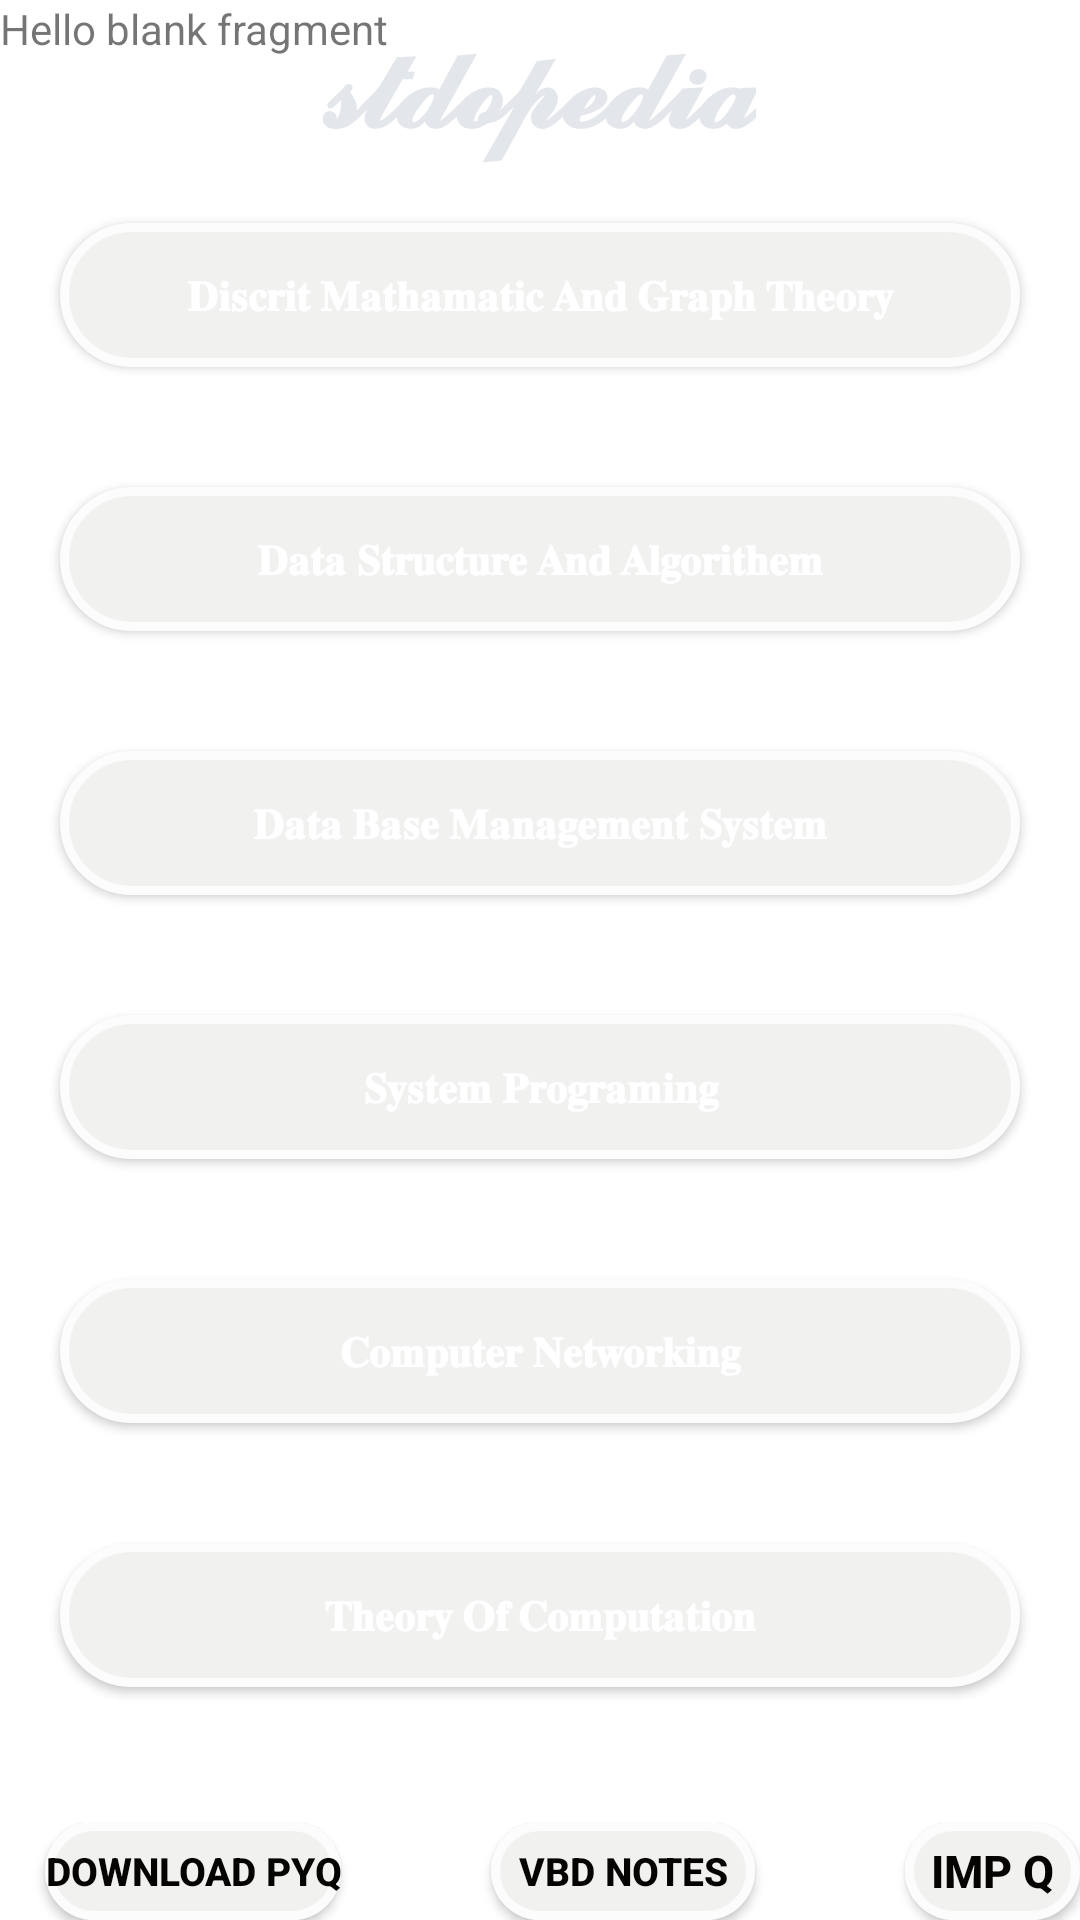

Here is an Android app screen rendered from its layout file. Give the layout XML and the strings, colors and styles it references.
<!-- AndroidManifest.xml: application theme Theme.Bottomnevigation -->
<!-- res/layout/fragment_setting.xml -->
<?xml version="1.0" encoding="utf-8"?>
<FrameLayout xmlns:android="http://schemas.android.com/apk/res/android"
    xmlns:tools="http://schemas.android.com/tools"
    android:layout_width="match_parent"
    android:layout_height="match_parent"
    tools:context=".profil">

    
    <TextView
        android:layout_width="match_parent"
        android:layout_height="match_parent"
        android:text="@string/hello_blank_fragment" />

    <RelativeLayout xmlns:android="http://schemas.android.com/apk/res/android"
        xmlns:app="http://schemas.android.com/apk/res-auto"
        xmlns:tools="http://schemas.android.com/tools"
        android:layout_width="match_parent"
        android:layout_height="match_parent"
        android:layout_marginBottom="0dp"
        android:id="@+id/main_layout"
        android:layout_gravity="center"
        android:orientation="vertical"
        tools:context=".MainActivity">



        <TextView
            android:id="@+id/textView1"
            android:layout_centerHorizontal="true"
            android:layout_width="wrap_content"
            android:layout_height="wrap_content"
            android:layout_gravity="center"
            android:layout_margin="0dp"
            android:gravity="center"
            android:text="𝓼𝓽𝓭𝓸𝓹𝓮𝓭𝓲𝓪"
            android:textColor="#E3E6EA"
            android:textSize="40dp"
            android:textStyle="bold" />

        <Button
            android:id="@+id/m4"
            android:layout_below="@id/textView1"
            android:layout_centerHorizontal="true"
            android:layout_width="match_parent"
            android:layout_height="wrap_content"
            android:layout_margin="20dp"

            android:background="@drawable/custom1"
            android:text="𝐃𝐢𝐬𝐜𝐫𝐢𝐭 𝐌𝐚𝐭𝐡𝐚𝐦𝐚𝐭𝐢𝐜 𝐀𝐧𝐝 𝐆𝐫𝐚𝐩𝐡 𝐓𝐡𝐞𝐨𝐫𝐲"
            android:textColor="#FFFFFF"
            android:textStyle="bold" />

        <Button
            android:id="@+id/dsa"
            android:layout_below="@+id/m4"
            android:layout_width="match_parent"
            android:layout_centerHorizontal="true"
            android:layout_height="wrap_content"
            android:layout_margin="20dp"
            android:background="@drawable/custom1"
            android:text="𝐃𝐚𝐭𝐚 𝐒𝐭𝐫𝐮𝐜𝐭𝐮𝐫𝐞 𝐀𝐧𝐝 𝐀𝐥𝐠𝐨𝐫𝐢𝐭𝐡𝐞𝐦"
            android:textColor="#fff"
            android:textStyle="bold" />

        <Button
            android:id="@+id/dbms"
            android:layout_below="@+id/dsa"
            android:layout_centerHorizontal="true"
            android:layout_width="match_parent"
            android:layout_height="wrap_content"
            android:layout_margin="20dp"
            android:background="@drawable/custom1"
            android:text="𝐃𝐚𝐭𝐚 𝐁𝐚𝐬𝐞 𝐌𝐚𝐧𝐚𝐠𝐞𝐦𝐞𝐧𝐭 𝐒𝐲𝐬𝐭𝐞𝐦"
            android:textColor="#fff"
            android:textStyle="bold" />

        <Button
            android:id="@+id/sp"
            android:layout_below="@+id/dbms"
            android:layout_width="match_parent"
            android:layout_height="wrap_content"
            android:layout_margin="20dp"
            android:background="@drawable/custom1"

            android:text="𝐒𝐲𝐬𝐭𝐞𝐦 𝐏𝐫𝐨𝐠𝐫𝐚𝐦𝐢𝐧𝐠"
            android:textColor="#fff"
            android:textStyle="bold" />

        <Button
            android:id="@+id/cn"
            android:layout_below="@id/sp"
            android:layout_width="match_parent"
            android:layout_height="wrap_content"
            android:layout_margin="20dp"
            android:background="@drawable/custom1"
            android:text="𝐂𝐨𝐦𝐩𝐮𝐭𝐞𝐫 𝐍𝐞𝐭𝐰𝐨𝐫𝐤𝐢𝐧𝐠"
            android:textColor="#fff"
            android:textStyle="bold" />

        <Button
            android:id="@+id/toc"
            android:layout_below="@id/cn"
            android:layout_width="match_parent"
            android:layout_height="wrap_content"
            android:layout_margin="20dp"
            android:background="@drawable/custom1"
            android:text="𝐓𝐡𝐞𝐨𝐫𝐲 𝐎𝐟 𝐂𝐨𝐦𝐩𝐮𝐭𝐚𝐭𝐢𝐨𝐧"
            android:textColor="#fff"
            android:textStyle="bold" />


        <LinearLayout
            android:layout_width="wrap_content"
            android:id="@+id/linear2"
            android:layout_height="wrap_content"
            android:layout_below="@id/toc"
            android:layout_marginTop="25dp"
            android:orientation="horizontal">

            <Button
                android:layout_width="wrap_content"
                android:layout_height="wrap_content"
                android:layout_marginLeft="15dp"
                android:layout_marginRight="30sp"
                android:background="@drawable/custom1"
                android:text="Download PYQ"
                android:textColor="#060403"
                android:textSize="13dp"
                android:textStyle="bold"
                />

            <Button
                android:layout_width="wrap_content"
                android:layout_height="wrap_content"
                android:layout_gravity="right"
                android:layout_marginHorizontal="20dp"
                android:background="@drawable/custom1"
                android:text="VBD notes"
                android:textColor="#060403"
                android:textSize="13dp"
                android:textStyle="bold" />

            <Button
                android:layout_width="wrap_content"
                android:layout_height="wrap_content"
                android:layout_gravity="right"
                android:layout_marginLeft="30dp"
                android:background="@drawable/custom1"
                android:text="imp Q"
                android:textColor="#060403"
                android:textSize="15dp"
                android:textStyle="bold" />
        </LinearLayout>



    </RelativeLayout>



</FrameLayout>
<!-- resources referenced by this layout -->
<resources>
  <!-- drawable custom1 (drawable) -->
  <?xml version="1.0" encoding="utf-8"?>
  <shape xmlns:android="http://schemas.android.com/apk/res/android">
      <solid android:color="#F1F1F0"/>
      <stroke android:color="#FCFCFC" android:width="3dp"/>
      <corners android:radius="25dp"/>
  </shape>
  <string name="hello_blank_fragment">Hello blank fragment</string>
  <style name="Theme.Bottomnevigation" parent="Theme.MaterialComponents.DayNight.DarkActionBar">
          
          <item name="colorPrimary">@color/purple_500</item>
          <item name="colorPrimaryVariant">@color/purple_700</item>
          <item name="colorOnPrimary">@color/white</item>
          
          <item name="colorSecondary">@color/teal_200</item>
          <item name="colorSecondaryVariant">@color/teal_700</item>
          <item name="colorOnSecondary">@color/black</item>
          
          <item name="android:statusBarColor">?attr/colorPrimaryVariant</item>
          
      </style>
  <!-- not gathered from this repository: default colours our renderer supplied (Android Studio template values) -->
  <color name="purple_500">#FF6200EE</color>
  <color name="purple_700">#FF3700B3</color>
  <color name="teal_200">#FF03DAC5</color>
  <color name="teal_700">#FF018786</color>
  <color name="black">#FF000000</color>
  <color name="white">#FFFFFFFF</color>
</resources>
